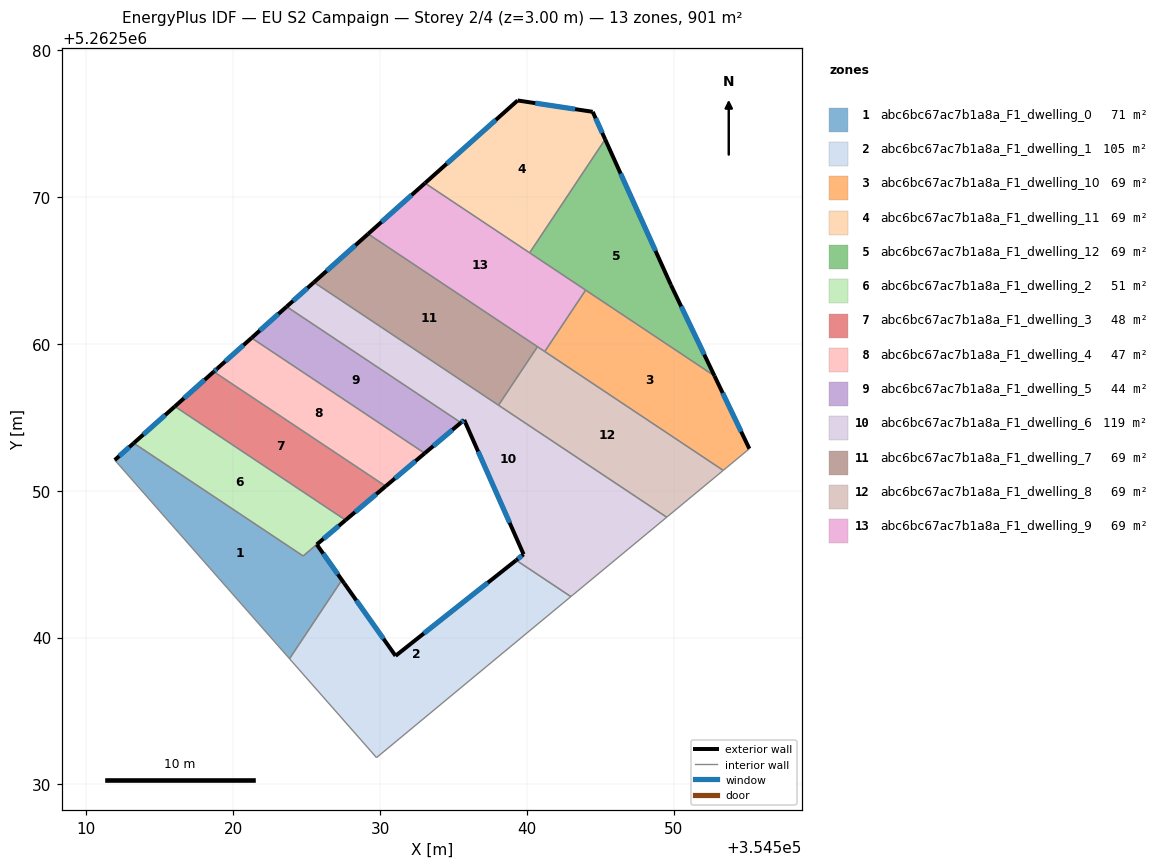
=== STOREY PLAN SPEC (per zone: floor XY polygon, exterior-wall plan segments, windows/doors) ===
zone 1: abc6bc67ac7b1a8a_F1_dwelling_0  (71.3 m²)
  floor: (354525.69, 5262546.34) (354527.57, 5262543.69) (354527.35, 5262543.83) (354523.84, 5262538.56) (354511.94, 5262552.08) (354513.23, 5262553.24) (354524.77, 5262545.55)
  exterior wall: (354513.23, 5262553.24) – (354511.94, 5262552.08)  [1.7 m]
    window: (354512.93, 5262552.96) – (354512.24, 5262552.35)  [1.5 m²]
  exterior wall: (354527.57, 5262543.69) – (354525.69, 5262546.34)  [3.2 m]
    window: (354527.13, 5262544.31) – (354526.13, 5262545.71)  [2.7 m²]
  interior walls: 5
zone 2: abc6bc67ac7b1a8a_F1_dwelling_1  (104.9 m²)
  floor: (354542.99, 5262542.79) (354529.76, 5262531.83) (354523.84, 5262538.56) (354527.35, 5262543.83) (354527.57, 5262543.69) (354531.06, 5262538.75) (354539.27, 5262545.26)
  exterior wall: (354531.06, 5262538.75) – (354527.57, 5262543.69)  [6.0 m]
    window: (354530.24, 5262539.91) – (354528.39, 5262542.53)  [5.1 m²]
  exterior wall: (354539.27, 5262545.26) – (354531.06, 5262538.75)  [10.5 m]
    window: (354537.34, 5262543.74) – (354532.99, 5262540.28)  [8.8 m²]
  interior walls: 5
zone 3: abc6bc67ac7b1a8a_F1_dwelling_10  (69.3 m²)
  floor: (354552.77, 5262557.81) (354555.15, 5262552.86) (354553.37, 5262551.38) (354541.22, 5262559.47) (354544.00, 5262563.65)
  exterior wall: (354555.15, 5262552.86) – (354552.77, 5262557.81)  [5.5 m]
    window: (354554.59, 5262554.02) – (354553.33, 5262556.65)  [4.6 m²]
  interior walls: 4
zone 4: abc6bc67ac7b1a8a_F1_dwelling_11  (69.3 m²)
  floor: (354544.48, 5262575.79) (354545.33, 5262573.92) (354540.19, 5262566.19) (354533.06, 5262570.94) (354539.37, 5262576.57)
  exterior wall: (354544.48, 5262575.79) – (354539.37, 5262576.57)  [5.2 m]
    window: (354543.28, 5262575.98) – (354540.57, 5262576.38)  [4.4 m²]
  exterior wall: (354545.33, 5262573.92) – (354544.48, 5262575.79)  [2.1 m]
    window: (354545.13, 5262574.36) – (354544.68, 5262575.35)  [1.7 m²]
  exterior wall: (354539.37, 5262576.57) – (354533.06, 5262570.94)  [8.5 m]
    window: (354537.89, 5262575.24) – (354534.54, 5262572.26)  [7.1 m²]
  interior walls: 2
zone 5: abc6bc67ac7b1a8a_F1_dwelling_12  (69.3 m²)
  floor: (354545.33, 5262573.92) (354549.81, 5262564.00) (354552.77, 5262557.81) (354540.19, 5262566.19)
  exterior wall: (354549.81, 5262564.00) – (354545.33, 5262573.92)  [10.9 m]
    window: (354548.76, 5262566.33) – (354546.38, 5262571.59)  [9.2 m²]
  exterior wall: (354552.77, 5262557.81) – (354549.81, 5262564.00)  [6.9 m]
    window: (354552.08, 5262559.27) – (354550.50, 5262562.55)  [5.8 m²]
  interior walls: 3
zone 6: abc6bc67ac7b1a8a_F1_dwelling_2  (50.6 m²)
  floor: (354527.66, 5262548.00) (354524.77, 5262545.55) (354513.23, 5262553.24) (354516.03, 5262555.74)
  exterior wall: (354516.03, 5262555.74) – (354513.23, 5262553.24)  [3.8 m]
    window: (354515.37, 5262555.15) – (354513.89, 5262553.82)  [3.2 m²]
  exterior wall: (354525.69, 5262546.34) – (354527.66, 5262548.00)  [2.6 m]
    window: (354526.15, 5262546.73) – (354527.20, 5262547.61)  [2.2 m²]
  interior walls: 3
zone 7: abc6bc67ac7b1a8a_F1_dwelling_3  (48.2 m²)
  floor: (354530.39, 5262550.30) (354527.66, 5262548.00) (354516.03, 5262555.74) (354518.68, 5262558.10)
  exterior wall: (354518.68, 5262558.10) – (354516.03, 5262555.74)  [3.6 m]
    window: (354518.06, 5262557.55) – (354516.65, 5262556.29)  [3.0 m²]
  exterior wall: (354527.66, 5262548.00) – (354530.39, 5262550.30)  [3.6 m]
    window: (354528.30, 5262548.54) – (354529.75, 5262549.76)  [3.0 m²]
  interior walls: 2
zone 8: abc6bc67ac7b1a8a_F1_dwelling_4  (47.1 m²)
  floor: (354533.04, 5262552.55) (354530.39, 5262550.30) (354518.68, 5262558.10) (354518.91, 5262558.31) (354521.25, 5262560.40)
  exterior wall: (354521.25, 5262560.40) – (354518.91, 5262558.31)  [3.1 m]
    window: (354520.70, 5262559.91) – (354519.46, 5262558.80)  [2.6 m²]
  exterior wall: (354530.39, 5262550.30) – (354533.04, 5262552.55)  [3.5 m]
    window: (354531.01, 5262550.83) – (354532.42, 5262552.02)  [2.9 m²]
  exterior wall: (354518.91, 5262558.31) – (354518.68, 5262558.10)  [0.3 m]
    window: (354518.86, 5262558.26) – (354518.73, 5262558.15)  [0.3 m²]
  interior walls: 2
zone 9: abc6bc67ac7b1a8a_F1_dwelling_5  (44.0 m²)
  floor: (354535.51, 5262554.63) (354533.04, 5262552.55) (354521.25, 5262560.40) (354523.64, 5262562.53)
  exterior wall: (354533.04, 5262552.55) – (354535.51, 5262554.63)  [3.2 m]
    window: (354533.62, 5262553.04) – (354534.93, 5262554.14)  [2.7 m²]
  exterior wall: (354523.64, 5262562.53) – (354521.25, 5262560.40)  [3.2 m]
    window: (354523.08, 5262562.03) – (354521.81, 5262560.90)  [2.7 m²]
  interior walls: 2
zone 10: abc6bc67ac7b1a8a_F1_dwelling_6  (119.0 m²)
  floor: (354549.52, 5262548.19) (354542.99, 5262542.79) (354539.27, 5262545.26) (354539.78, 5262545.67) (354535.73, 5262554.82) (354535.51, 5262554.63) (354523.64, 5262562.53) (354525.50, 5262564.19)
  exterior wall: (354535.73, 5262554.82) – (354539.78, 5262545.67)  [10.0 m]
    window: (354536.68, 5262552.67) – (354538.83, 5262547.81)  [8.4 m²]
  exterior wall: (354535.51, 5262554.63) – (354535.73, 5262554.82)  [0.3 m]
    window: (354535.56, 5262554.67) – (354535.68, 5262554.77)  [0.2 m²]
  exterior wall: (354525.50, 5262564.19) – (354523.64, 5262562.53)  [2.5 m]
    window: (354525.06, 5262563.80) – (354524.08, 5262562.92)  [2.1 m²]
  exterior wall: (354539.78, 5262545.67) – (354539.27, 5262545.26)  [0.6 m]
    window: (354539.66, 5262545.57) – (354539.39, 5262545.36)  [0.5 m²]
  interior walls: 5
zone 11: abc6bc67ac7b1a8a_F1_dwelling_7  (69.3 m²)
  floor: (354540.72, 5262559.80) (354538.07, 5262555.82) (354525.50, 5262564.19) (354529.19, 5262567.48)
  exterior wall: (354529.19, 5262567.48) – (354525.50, 5262564.19)  [4.9 m]
    window: (354528.32, 5262566.71) – (354526.37, 5262564.96)  [4.2 m²]
  interior walls: 3
zone 12: abc6bc67ac7b1a8a_F1_dwelling_8  (69.3 m²)
  floor: (354553.37, 5262551.38) (354549.52, 5262548.19) (354538.07, 5262555.82) (354540.72, 5262559.80)
  interior walls: 5
zone 13: abc6bc67ac7b1a8a_F1_dwelling_9  (69.3 m²)
  floor: (354544.00, 5262563.65) (354541.22, 5262559.47) (354529.19, 5262567.48) (354533.06, 5262570.94)
  exterior wall: (354533.06, 5262570.94) – (354529.19, 5262567.48)  [5.2 m]
    window: (354532.15, 5262570.13) – (354530.10, 5262568.29)  [4.4 m²]
  interior walls: 5

=== DERIVED (storey summary) ===
Building: EU S2 Campaign
Storey: 2 of 4  (floor level z = 3.00 m)
Storey gross floor area: 900.9 m²
Zones on this storey: 13
  - abc6bc67ac7b1a8a_F1_dwelling_0: floor 71.3 m²; exterior wall 5.0 m (14.9 m²); 2 window(s) 4.2 m²; WWR 28.1%
  - abc6bc67ac7b1a8a_F1_dwelling_1: floor 104.9 m²; exterior wall 16.5 m (49.6 m²); 2 window(s) 13.9 m²; WWR 28.1%
  - abc6bc67ac7b1a8a_F1_dwelling_10: floor 69.3 m²; exterior wall 5.5 m (16.5 m²); 1 window(s) 4.6 m²; WWR 28.1%
  - abc6bc67ac7b1a8a_F1_dwelling_11: floor 69.3 m²; exterior wall 15.7 m (47.0 m²); 3 window(s) 13.2 m²; WWR 28.1%
  - abc6bc67ac7b1a8a_F1_dwelling_12: floor 69.3 m²; exterior wall 17.7 m (53.2 m²); 2 window(s) 15.0 m²; WWR 28.1%
  - abc6bc67ac7b1a8a_F1_dwelling_2: floor 50.6 m²; exterior wall 6.3 m (19.0 m²); 2 window(s) 5.3 m²; WWR 28.1%
  - abc6bc67ac7b1a8a_F1_dwelling_3: floor 48.2 m²; exterior wall 7.1 m (21.4 m²); 2 window(s) 6.0 m²; WWR 28.1%
  - abc6bc67ac7b1a8a_F1_dwelling_4: floor 47.1 m²; exterior wall 6.9 m (20.8 m²); 3 window(s) 5.8 m²; WWR 28.1%
  - abc6bc67ac7b1a8a_F1_dwelling_5: floor 44.0 m²; exterior wall 6.4 m (19.3 m²); 2 window(s) 5.4 m²; WWR 28.1%
  - abc6bc67ac7b1a8a_F1_dwelling_6: floor 119.0 m²; exterior wall 13.4 m (40.3 m²); 4 window(s) 11.3 m²; WWR 28.1%
  - abc6bc67ac7b1a8a_F1_dwelling_7: floor 69.3 m²; exterior wall 4.9 m (14.8 m²); 1 window(s) 4.2 m²; WWR 28.1%
  - abc6bc67ac7b1a8a_F1_dwelling_8: floor 69.3 m²
  - abc6bc67ac7b1a8a_F1_dwelling_9: floor 69.3 m²; exterior wall 5.2 m (15.6 m²); 1 window(s) 4.4 m²; WWR 28.1%
Zone adjacency (shared interzone walls):
  - abc6bc67ac7b1a8a_F1_dwelling_0 ↔ abc6bc67ac7b1a8a_F1_dwelling_1
  - abc6bc67ac7b1a8a_F1_dwelling_0 ↔ abc6bc67ac7b1a8a_F1_dwelling_2
  - abc6bc67ac7b1a8a_F1_dwelling_1 ↔ abc6bc67ac7b1a8a_F1_dwelling_6
  - abc6bc67ac7b1a8a_F1_dwelling_10 ↔ abc6bc67ac7b1a8a_F1_dwelling_12
  - abc6bc67ac7b1a8a_F1_dwelling_10 ↔ abc6bc67ac7b1a8a_F1_dwelling_8
  - abc6bc67ac7b1a8a_F1_dwelling_10 ↔ abc6bc67ac7b1a8a_F1_dwelling_9
  - abc6bc67ac7b1a8a_F1_dwelling_11 ↔ abc6bc67ac7b1a8a_F1_dwelling_12
  - abc6bc67ac7b1a8a_F1_dwelling_11 ↔ abc6bc67ac7b1a8a_F1_dwelling_9
  - abc6bc67ac7b1a8a_F1_dwelling_12 ↔ abc6bc67ac7b1a8a_F1_dwelling_9
  - abc6bc67ac7b1a8a_F1_dwelling_2 ↔ abc6bc67ac7b1a8a_F1_dwelling_3
  - abc6bc67ac7b1a8a_F1_dwelling_3 ↔ abc6bc67ac7b1a8a_F1_dwelling_4
  - abc6bc67ac7b1a8a_F1_dwelling_4 ↔ abc6bc67ac7b1a8a_F1_dwelling_5
  - abc6bc67ac7b1a8a_F1_dwelling_5 ↔ abc6bc67ac7b1a8a_F1_dwelling_6
  - abc6bc67ac7b1a8a_F1_dwelling_6 ↔ abc6bc67ac7b1a8a_F1_dwelling_7
  - abc6bc67ac7b1a8a_F1_dwelling_6 ↔ abc6bc67ac7b1a8a_F1_dwelling_8
  - abc6bc67ac7b1a8a_F1_dwelling_7 ↔ abc6bc67ac7b1a8a_F1_dwelling_8
  - abc6bc67ac7b1a8a_F1_dwelling_7 ↔ abc6bc67ac7b1a8a_F1_dwelling_9
  - abc6bc67ac7b1a8a_F1_dwelling_8 ↔ abc6bc67ac7b1a8a_F1_dwelling_9